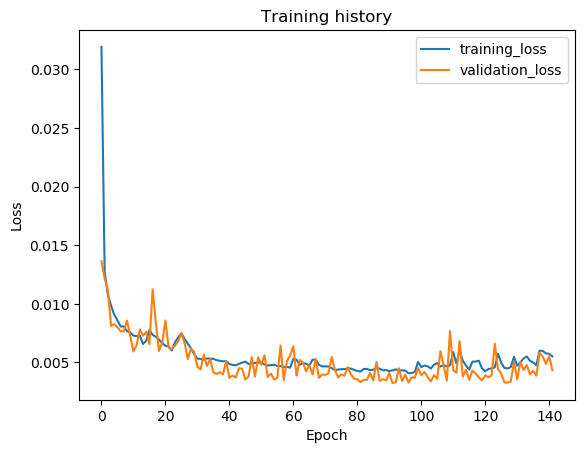

Source data for this figure (header and first rows):
epoch, train_loss, val_loss, val_f1
1, 0.03192, 0.01364, 0.9616
2, 0.01276, 0.01215, 0.9662
3, 0.01076, 0.01122, 0.966
4, 0.009834, 0.008114, 0.9766
5, 0.009073, 0.008269, 0.9782
6, 0.008591, 0.008, 0.9781
7, 0.008063, 0.007656, 0.9804
8, 0.00807, 0.00764, 0.9755
9, 0.007658, 0.008564, 0.9742
10, 0.007553, 0.007239, 0.98
11, 0.007288, 0.005936, 0.9882
12, 0.007244, 0.006472, 0.9855
13, 0.007292, 0.007812, 0.9803
14, 0.006567, 0.007274, 0.9805
15, 0.006846, 0.007609, 0.9767
16, 0.007749, 0.006559, 0.9847
17, 0.007349, 0.01124, 0.9637
18, 0.007183, 0.008373, 0.9723
19, 0.006951, 0.00598, 0.9846
20, 0.006646, 0.006686, 0.9831
21, 0.006415, 0.008565, 0.9758
22, 0.006363, 0.006273, 0.9853
23, 0.006025, 0.006145, 0.9858
24, 0.006719, 0.006436, 0.9833
25, 0.007136, 0.006816, 0.9833
26, 0.007486, 0.007484, 0.9817
27, 0.006992, 0.006662, 0.9809
28, 0.006605, 0.005285, 0.9906
29, 0.00619, 0.00616, 0.9875
30, 0.005695, 0.005888, 0.9855
31, 0.005317, 0.004621, 0.9891
32, 0.005297, 0.004402, 0.9903
33, 0.005221, 0.005661, 0.9871
34, 0.005342, 0.00469, 0.9902
35, 0.005317, 0.005295, 0.9871
36, 0.005301, 0.004141, 0.9924
37, 0.005192, 0.004013, 0.9923
38, 0.005139, 0.004159, 0.9914
39, 0.005086, 0.003991, 0.9909
40, 0.005106, 0.005108, 0.9877
41, 0.004859, 0.003682, 0.9929
42, 0.004792, 0.003868, 0.9921
43, 0.004747, 0.003709, 0.99
44, 0.004871, 0.00451, 0.9896
45, 0.004975, 0.004448, 0.9895
46, 0.005066, 0.003546, 0.9934
47, 0.004861, 0.003775, 0.9923
48, 0.00491, 0.00545, 0.9878
49, 0.004952, 0.00379, 0.9927
50, 0.004982, 0.005439, 0.9899
51, 0.004978, 0.004802, 0.9885
52, 0.004816, 0.005601, 0.9846
53, 0.004739, 0.003748, 0.9914
54, 0.004767, 0.004041, 0.9928
55, 0.004797, 0.003535, 0.9914
56, 0.004696, 0.003693, 0.9904
57, 0.00469, 0.006436, 0.9833
58, 0.004602, 0.003489, 0.994
59, 0.004628, 0.005108, 0.9873
60, 0.004552, 0.005573, 0.9879
... 82 more rows
